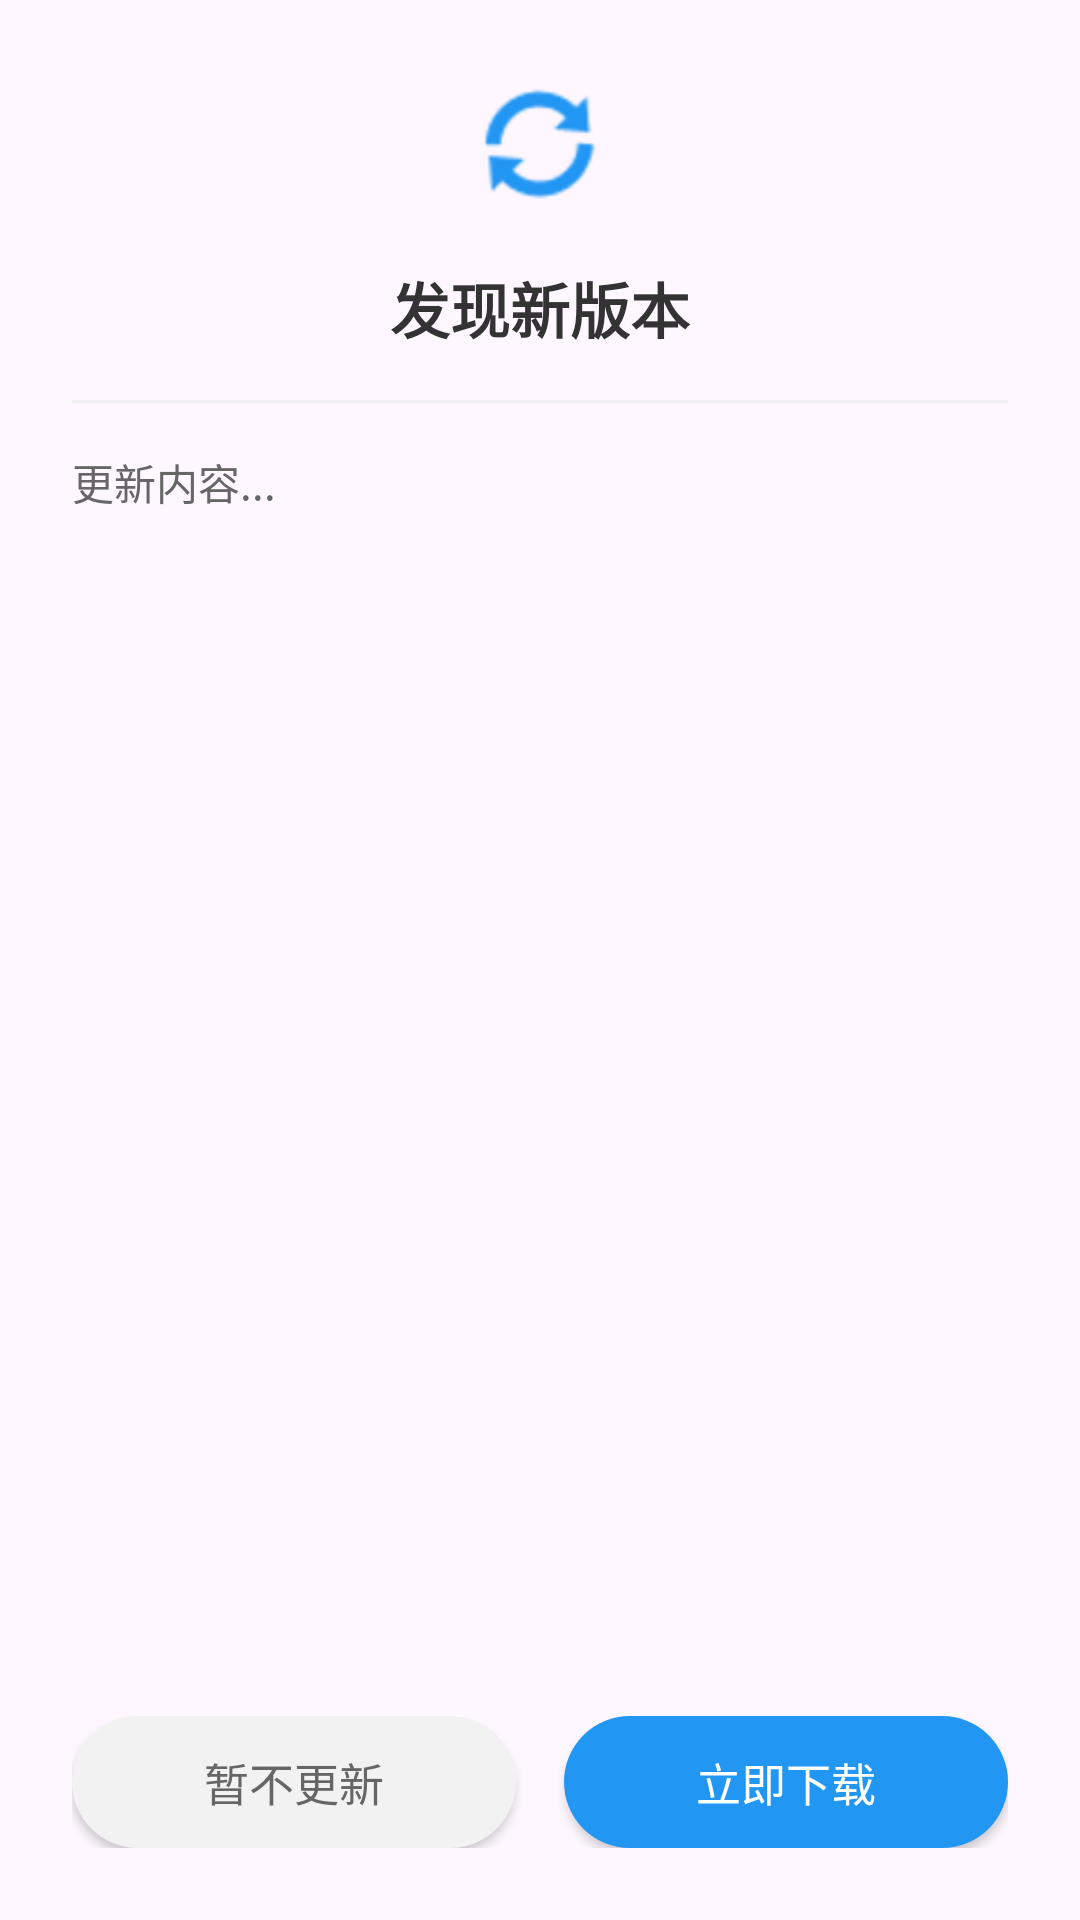

Here is an Android app screen rendered from its layout file. Give the layout XML and the strings, colors and styles it references.
<!-- AndroidManifest.xml: application theme Theme.GPSMockTool -->
<!-- res/layout/dialog_update.xml -->
<?xml version="1.0" encoding="utf-8"?>
<LinearLayout xmlns:android="http://schemas.android.com/apk/res/android"
    xmlns:app="http://schemas.android.com/apk/res-auto"
    android:layout_width="320dp"
    android:layout_height="wrap_content"
    android:layout_gravity="center"
    android:background="@drawable/bg_dialog_rounded"
    android:orientation="vertical"
    android:padding="24dp">

    
    <ImageView
        android:layout_width="48dp"
        android:layout_height="48dp"
        android:layout_gravity="center_horizontal"
        android:layout_marginBottom="16dp"
        android:src="@android:drawable/ic_popup_sync"
        app:tint="#2196F3" />

    
    <TextView
        android:id="@+id/tv_update_title"
        android:layout_width="match_parent"
        android:layout_height="wrap_content"
        android:gravity="center"
        android:text="发现新版本"
        android:textColor="#333333"
        android:textSize="20sp"
        android:textStyle="bold" />

    
    <View
        android:layout_width="match_parent"
        android:layout_height="1dp"
        android:layout_marginTop="16dp"
        android:layout_marginBottom="16dp"
        android:background="#EEEEEE" />

    
    <ScrollView
        android:layout_width="match_parent"
        android:layout_height="0dp"
        android:layout_weight="1"
        android:fadeScrollbars="false"
        android:scrollbars="vertical">

        <TextView
            android:id="@+id/tv_update_content"
            android:layout_width="match_parent"
            android:layout_height="wrap_content"
            android:lineSpacingExtra="6dp"
            android:text="更新内容..."
            android:textColor="#666666"
            android:textSize="14sp" />
    </ScrollView>

    
    <LinearLayout
        android:layout_width="match_parent"
        android:layout_height="wrap_content"
        android:layout_marginTop="24dp"
        android:orientation="horizontal">

        <Button
            android:id="@+id/btn_update_cancel"
            android:layout_width="0dp"
            android:layout_height="44dp"
            android:layout_marginEnd="8dp"
            android:layout_weight="1"
            android:background="@drawable/bg_btn_gray"
            android:text="暂不更新"
            android:textColor="#666666"
            android:textSize="15sp" />

        <Button
            android:id="@+id/btn_update_now"
            android:layout_width="0dp"
            android:layout_height="44dp"
            android:layout_marginStart="8dp"
            android:layout_weight="1"
            android:background="@drawable/bg_btn_blue"
            android:text="立即下载"
            android:textColor="#FFFFFF"
            android:textSize="15sp" />
    </LinearLayout>

</LinearLayout>
<!-- resources referenced by this layout -->
<resources>
  <!-- drawable bg_btn_blue (drawable) -->
  <?xml version="1.0" encoding="utf-8"?>
  <shape xmlns:android="http://schemas.android.com/apk/res/android" android:shape="rectangle">
      <solid android:color="#2196F3" />
      <corners android:radius="22dp" />
  </shape>
  <!-- drawable bg_btn_gray (drawable) -->
  <?xml version="1.0" encoding="utf-8"?>
  <shape xmlns:android="http://schemas.android.com/apk/res/android" android:shape="rectangle">
      <solid android:color="#F2F2F2" />
      <corners android:radius="22dp" />
  </shape>
  <style name="Theme.GPSMockTool" parent="Base.Theme.GPSMockTool" />
  <style name="Base.Theme.GPSMockTool" parent="Theme.Material3.DayNight.NoActionBar">
          
          
      </style>
</resources>
